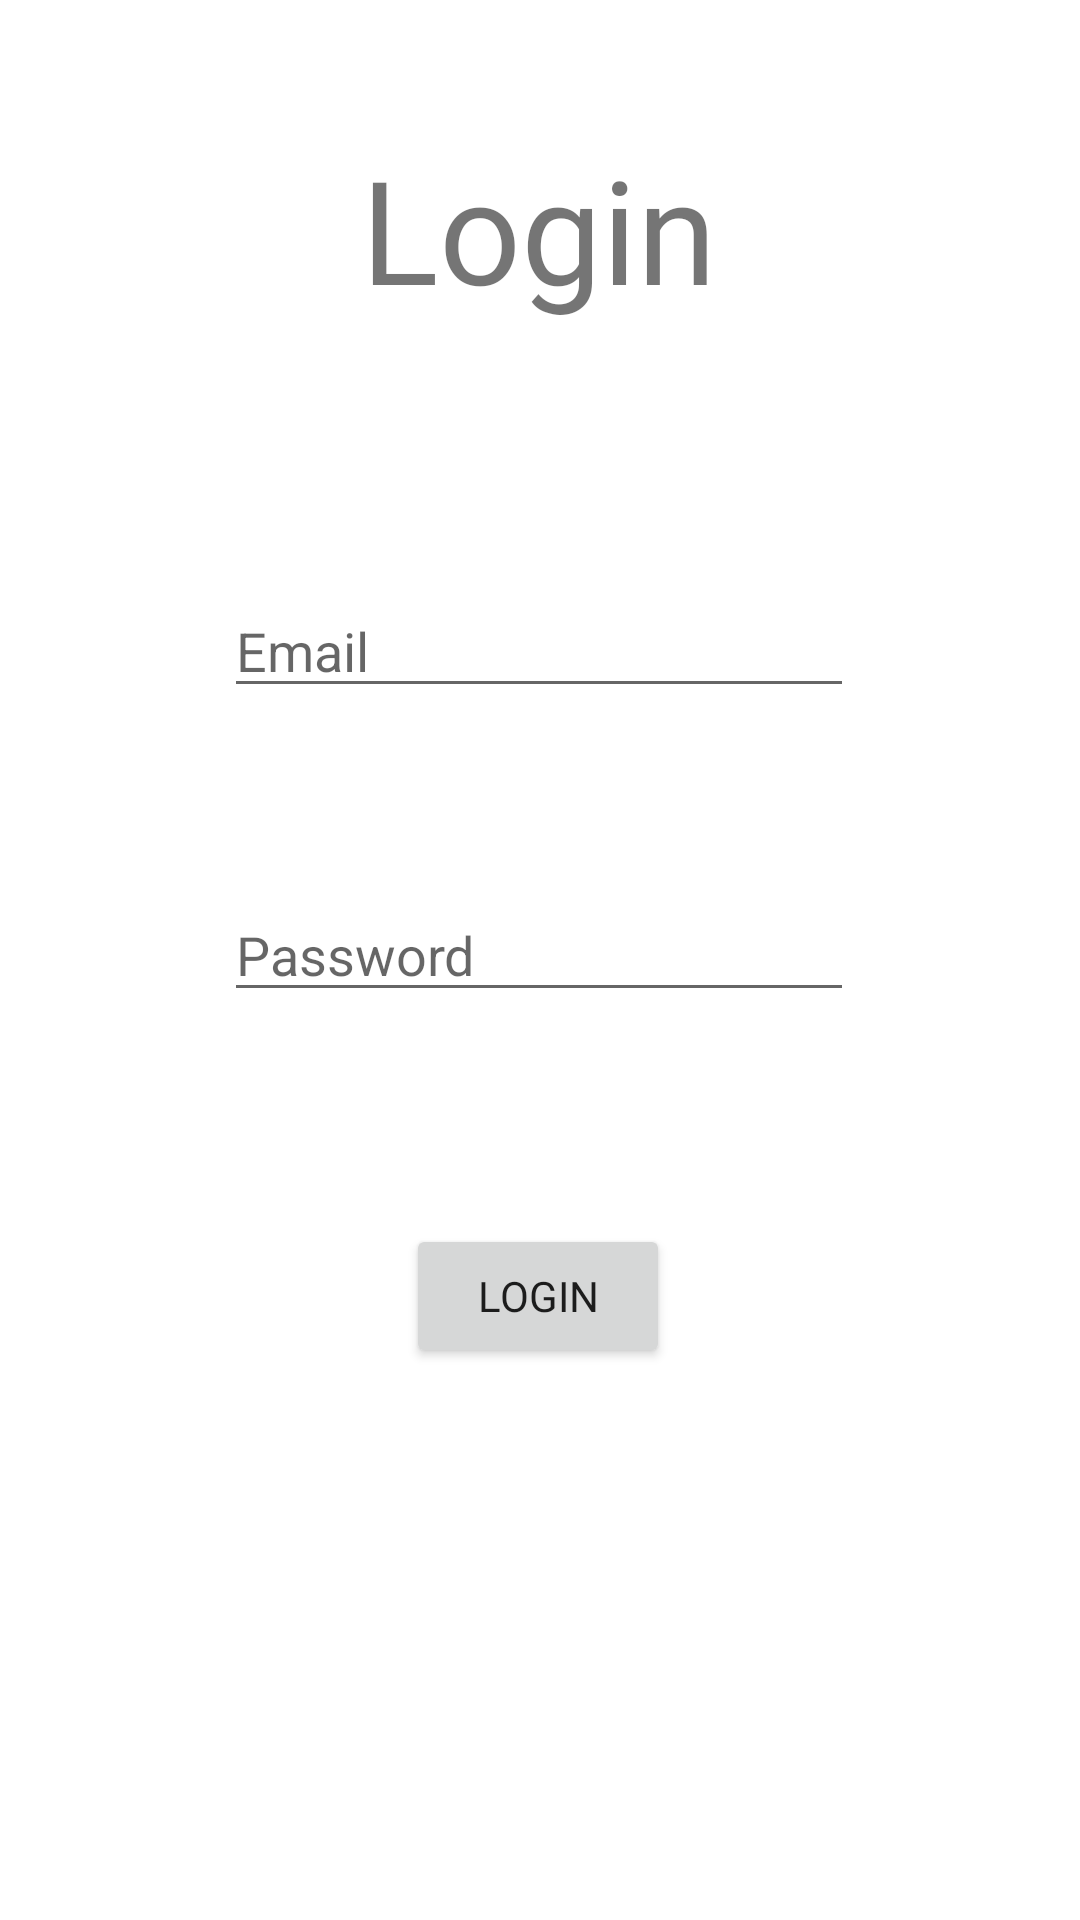

Write the Android layout XML for this screen, with the resource values it uses.
<!-- AndroidManifest.xml: application theme Theme.Example_project -->
<!-- res/layout/activity_main.xml -->
<?xml version="1.0" encoding="utf-8"?>
<androidx.constraintlayout.widget.ConstraintLayout xmlns:android="http://schemas.android.com/apk/res/android"
    xmlns:app="http://schemas.android.com/apk/res-auto"
    xmlns:tools="http://schemas.android.com/tools"
    android:layout_width="match_parent"
    android:layout_height="match_parent"
    tools:context=".ui.login.LoginActivity">

    <TextView
        android:id="@+id/textview_login"
        android:layout_width="wrap_content"
        android:layout_height="wrap_content"
        android:layout_marginTop="44dp"
        android:fontFamily="@font/aclonica"
        android:text="Login"
        android:textSize="48sp"
        app:layout_constraintEnd_toEndOf="parent"
        app:layout_constraintHorizontal_bias="0.498"
        app:layout_constraintStart_toStartOf="parent"
        app:layout_constraintTop_toTopOf="parent" />

    <EditText
        android:id="@+id/editText_email"
        android:layout_width="wrap_content"
        android:layout_height="wrap_content"
        android:layout_marginBottom="404dp"
        android:ems="10"
        android:hint="Email"
        android:inputType="textEmailAddress"
        app:layout_constraintBottom_toBottomOf="parent"
        app:layout_constraintEnd_toEndOf="parent"
        app:layout_constraintHorizontal_bias="0.497"
        app:layout_constraintStart_toStartOf="parent" />

    <EditText
        android:id="@+id/editText_password"
        android:layout_width="wrap_content"
        android:layout_height="wrap_content"
        android:layout_marginTop="60dp"
        android:ems="10"
        android:hint="Password"
        android:inputType="textPassword"
        app:layout_constraintEnd_toEndOf="parent"
        app:layout_constraintHorizontal_bias="0.497"
        app:layout_constraintStart_toStartOf="parent"
        app:layout_constraintTop_toBottomOf="@+id/editText_email" />

    <Button
        android:id="@+id/button_login"
        android:layout_width="wrap_content"
        android:layout_height="wrap_content"
        android:layout_marginBottom="184dp"
        android:fontFamily="@font/aldrich"
        android:onClick="login"
        android:text="Login"
        app:layout_constraintBottom_toBottomOf="parent"
        app:layout_constraintEnd_toEndOf="parent"
        app:layout_constraintHorizontal_bias="0.498"
        app:layout_constraintStart_toStartOf="parent" />
</androidx.constraintlayout.widget.ConstraintLayout>
<!-- resources referenced by this layout -->
<resources>
  <style name="Theme.Example_project" parent="Theme.MaterialComponents.DayNight.DarkActionBar">
          
          <item name="colorPrimary">@color/purple_500</item>
          <item name="colorPrimaryVariant">@color/purple_700</item>
          <item name="colorOnPrimary">@color/white</item>
          
          <item name="colorSecondary">@color/teal_200</item>
          <item name="colorSecondaryVariant">@color/teal_700</item>
          <item name="colorOnSecondary">@color/black</item>
          
          <item name="android:statusBarColor">?attr/colorPrimaryVariant</item>
          
      </style>
  <color name="purple_500">#C1121F</color>
  <color name="purple_700">#780000</color>
  <color name="white">#FFFFFFFF</color>
  <color name="teal_200">#FF03DAC5</color>
  <color name="teal_700">#FF018786</color>
  <color name="black">#FF000000</color>
</resources>
